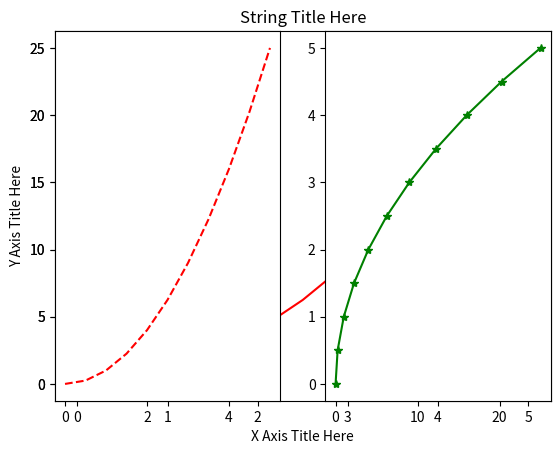

This chart was generated by the following Python code:
#1
import matplotlib.pyplot as plt
import numpy as np
# That line is only for jupyter notebooks, if you are using another editor,
#  you'll use: "plt.show()" at the end of all your plotting commands to have the figure pop
# up in another window. For jupyter notebook use "%matplotlib inline"


x = np.linspace(0, 5, 11)
y = x ** 2

plt.plot(x, y, 'r') # 'r' is the color red
plt.xlabel('X Axis Title Here')
plt.ylabel('Y Axis Title Here')
plt.title('String Title Here')


plt.subplot(1,2,1)
# This function creates a grid of subplots. In this case:

# The 1 means one row.
# The 2 means two columns.
# The 1 refers to the first subplot (positioned at the left)
plt.plot(x, y, 'r--') # More on color options later
plt.subplot(1,2,2)
# This activates the second subplot in the grid (positioned to the right)
plt.plot(y, x, 'g*-')

plt.show()